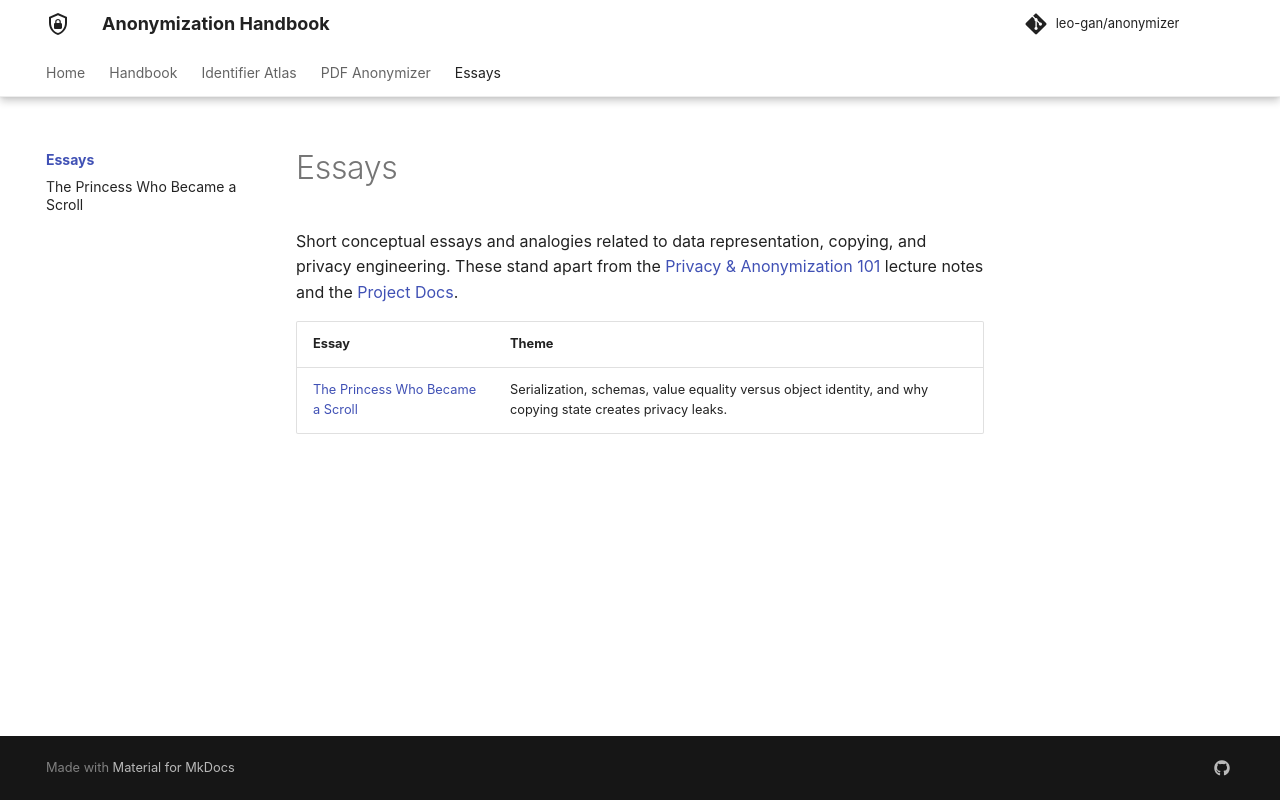

repository: leo-gan/anonymizer · page: essays/index.html · generator: mkdocs

---
description: Short conceptual essays and analogies on serialization, state copying, and privacy engineering.
---

# Essays

Short conceptual essays and analogies related to data representation, copying, and privacy engineering. These stand apart from the [Privacy & Anonymization 101](../101/index.md) lecture notes and the [Project Docs](../project/index.md).

| Essay | Theme |
|---|---|
| [The Princess Who Became a Scroll](fairy-tale.md) | Serialization, schemas, value equality versus object identity, and why copying state creates privacy leaks. |
